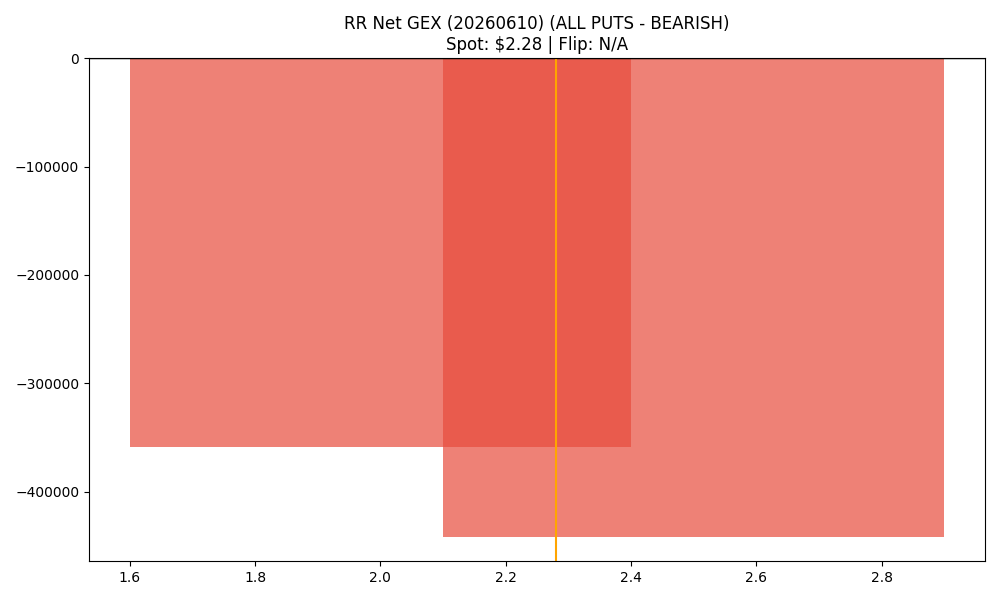

Data behind this chart, as committed beside it:
strike, call_gex, put_gex, call_dex, put_dex, net_greek_delta, net_gex
2.0, 249175, 608034, 361863, -298186, 0.03752, -358859
2.5, 533355, 975460, 200731, -761895, -0.3041, -442105
